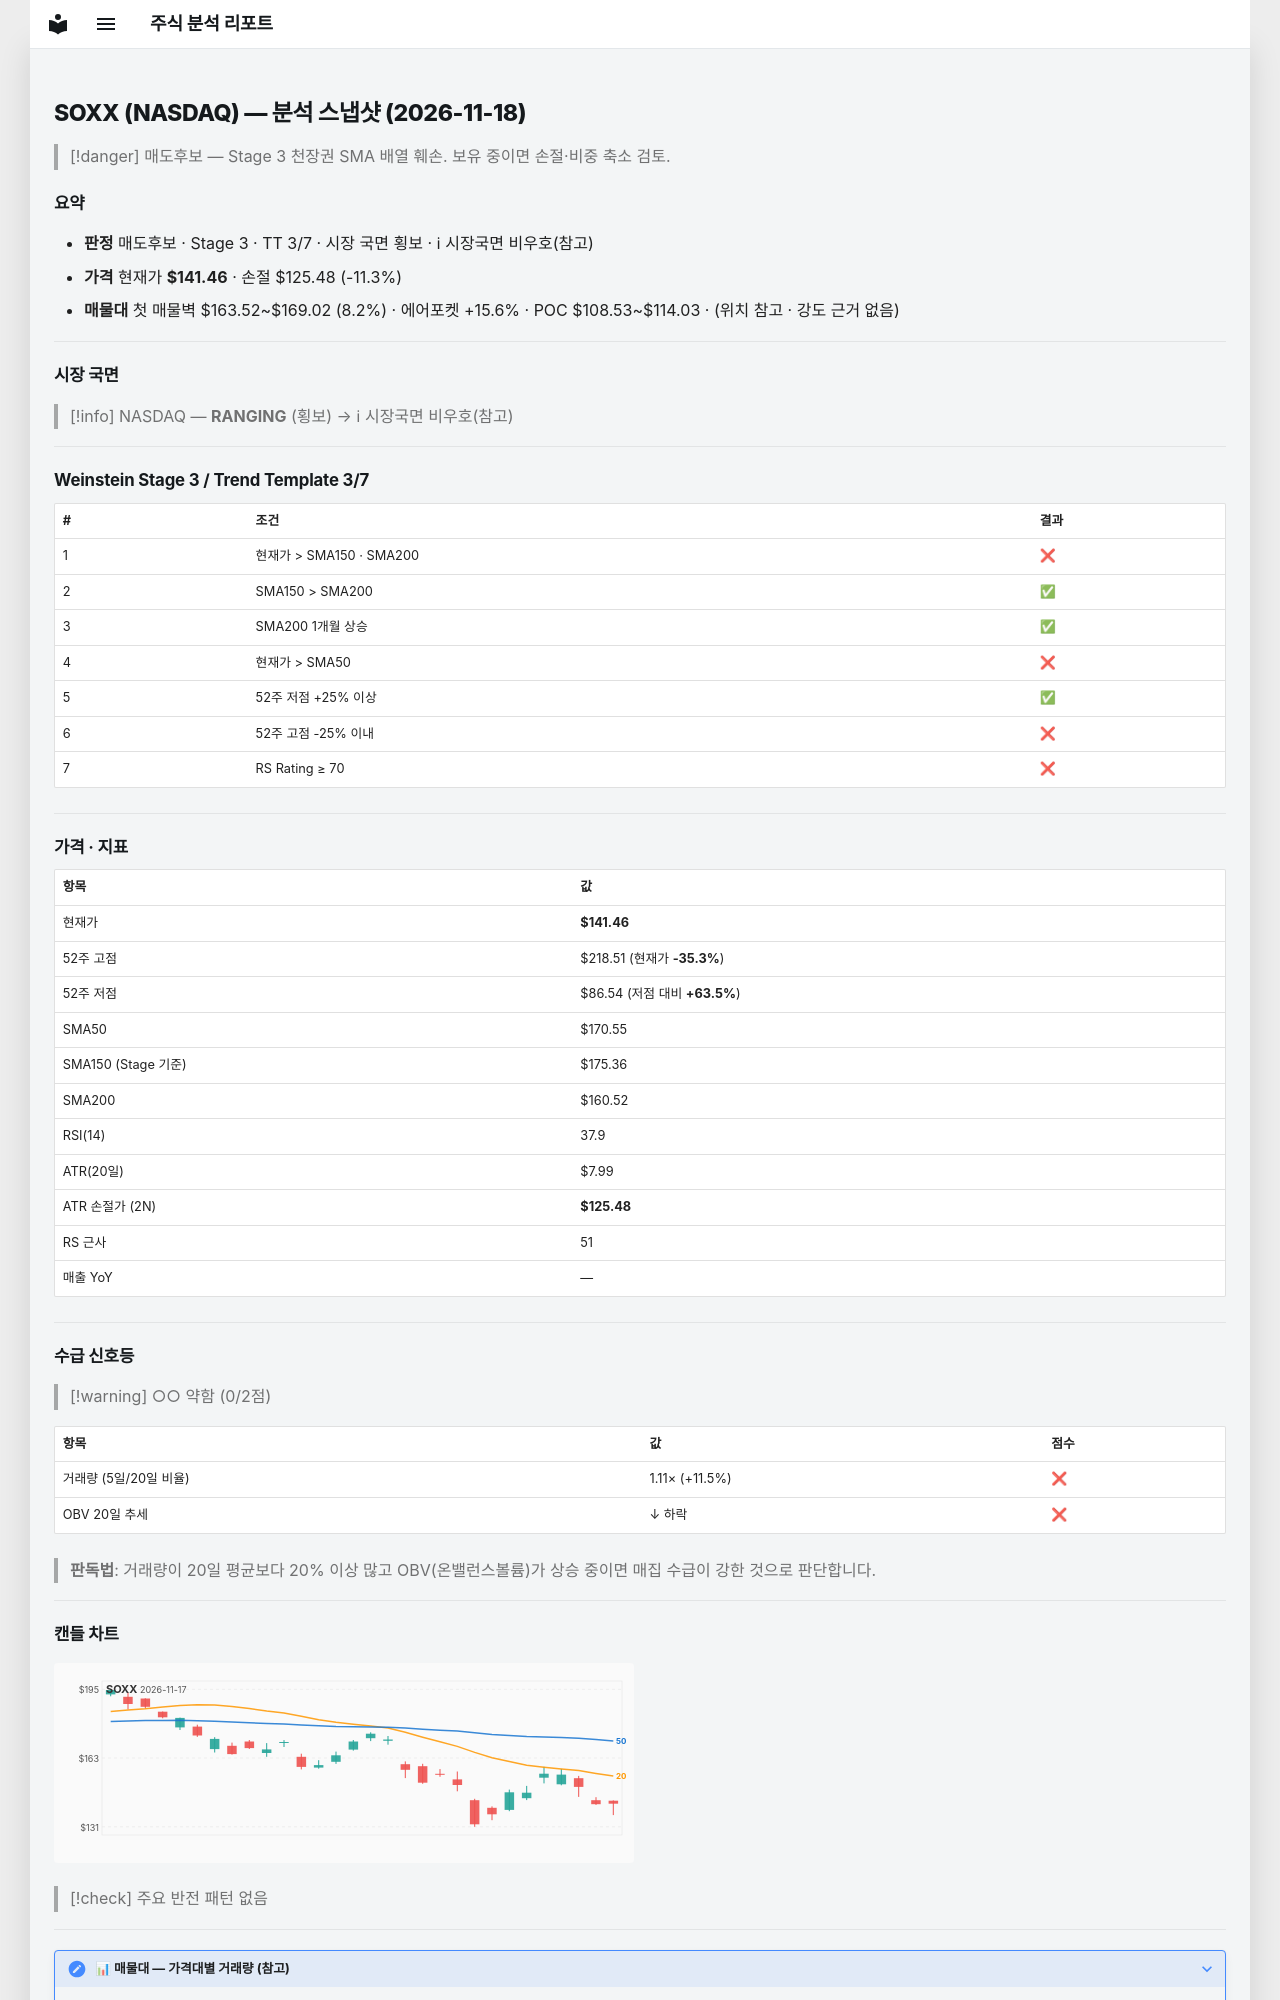

repository: soloandco/stock-reports · page: snapshots/SOXX-2026-11-18/index.html · generator: mkdocs

---
type: analysis-snapshot
title: SOXX 분석 스냅샷
ticker: SOXX
market: NASDAQ
created: 2026-11-18
updated: 2026-11-18
bar-date: 2026-11-17
verdict: 매도후보
real-rr: 2.95
sma50-gap-pct: -17.1
weekly-position: 저항대아래
weekly-overhead-price: 188.55
weekly-overhead-pct: 33.3
stage: 3
trend-template-score: 3
tt-max: 7
ma-set: sma-50-150-200
price: 141.4600067138672
stop-price: 125.4805419581473
market-regime: RANGING
supply-demand-score: 0/2
supply-demand-label: 약함
status: tracking
tags:
  - stock-agent
  - watchlist
  - SOXX
  - analysis
related:
  - "[[analysis-template]]"
---

# SOXX (NASDAQ) — 분석 스냅샷 (2026-11-18)

> [!danger] 매도후보 — Stage 3 천장권
> SMA 배열 훼손. 보유 중이면 손절·비중 축소 검토.

## 요약

- **판정** 매도후보 · Stage 3 · TT 3/7 · 시장 국면 횡보 · ℹ 시장국면 비우호(참고)
- **가격** 현재가 **$141.46** · 손절 $125.48 (-11.3%)
- **매물대** 첫 매물벽 $163.52~$169.02 (8.2%) · 에어포켓 +15.6% · POC $108.53~$114.03 · (위치 참고 · 강도 근거 없음)

---

## 시장 국면

> [!info] NASDAQ — **RANGING** (횡보) → ℹ 시장국면 비우호(참고)

---

## Weinstein Stage 3 / Trend Template 3/7

| # | 조건 | 결과 |
|---|------|------|
| 1 | 현재가 > SMA150 · SMA200 | ❌ |
| 2 | SMA150 > SMA200 | ✅ |
| 3 | SMA200 1개월 상승 | ✅ |
| 4 | 현재가 > SMA50 | ❌ |
| 5 | 52주 저점 +25% 이상 | ✅ |
| 6 | 52주 고점 -25% 이내 | ❌ |
| 7 | RS Rating ≥ 70 | ❌ |

---

## 가격 · 지표

| 항목 | 값 |
|------|---|
| 현재가 | **$141.46** |
| 52주 고점 | $218.51 (현재가 **-35.3%**) |
| 52주 저점 | $86.54 (저점 대비 **+63.5%**) |
| SMA50 | $170.55 |
| SMA150 (Stage 기준) | $175.36 |
| SMA200 | $160.52 |
| RSI(14) | 37.9 |
| ATR(20일) | $7.99 |
| ATR 손절가 (2N) | **$125.48** |
| RS 근사 | 51 |
| 매출 YoY | — |

---
## 수급 신호등

> [!warning] ○○ 약함 (0/2점)

| 항목 | 값 | 점수 |
|------|------|------|
| 거래량 (5일/20일 비율) | 1.11× (+11.5%) | ❌ |
| OBV 20일 추세 | ↓ 하락 | ❌ |

> **판독법**: 거래량이 20일 평균보다 20% 이상 많고 OBV(온밸런스볼륨)가 상승 중이면 매집 수급이 강한 것으로 판단합니다.

---
